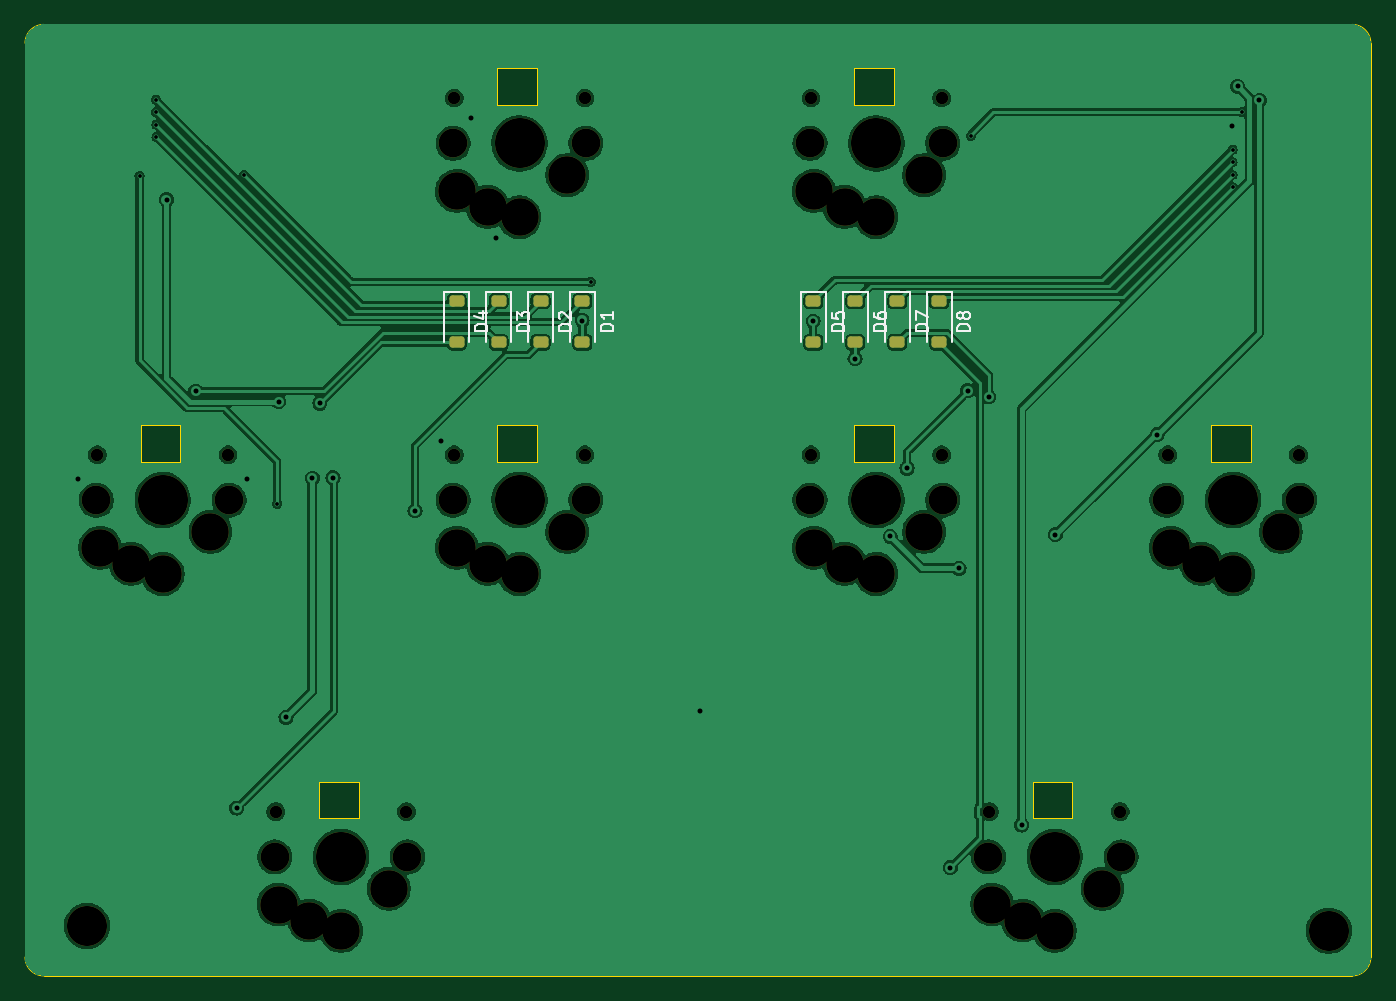
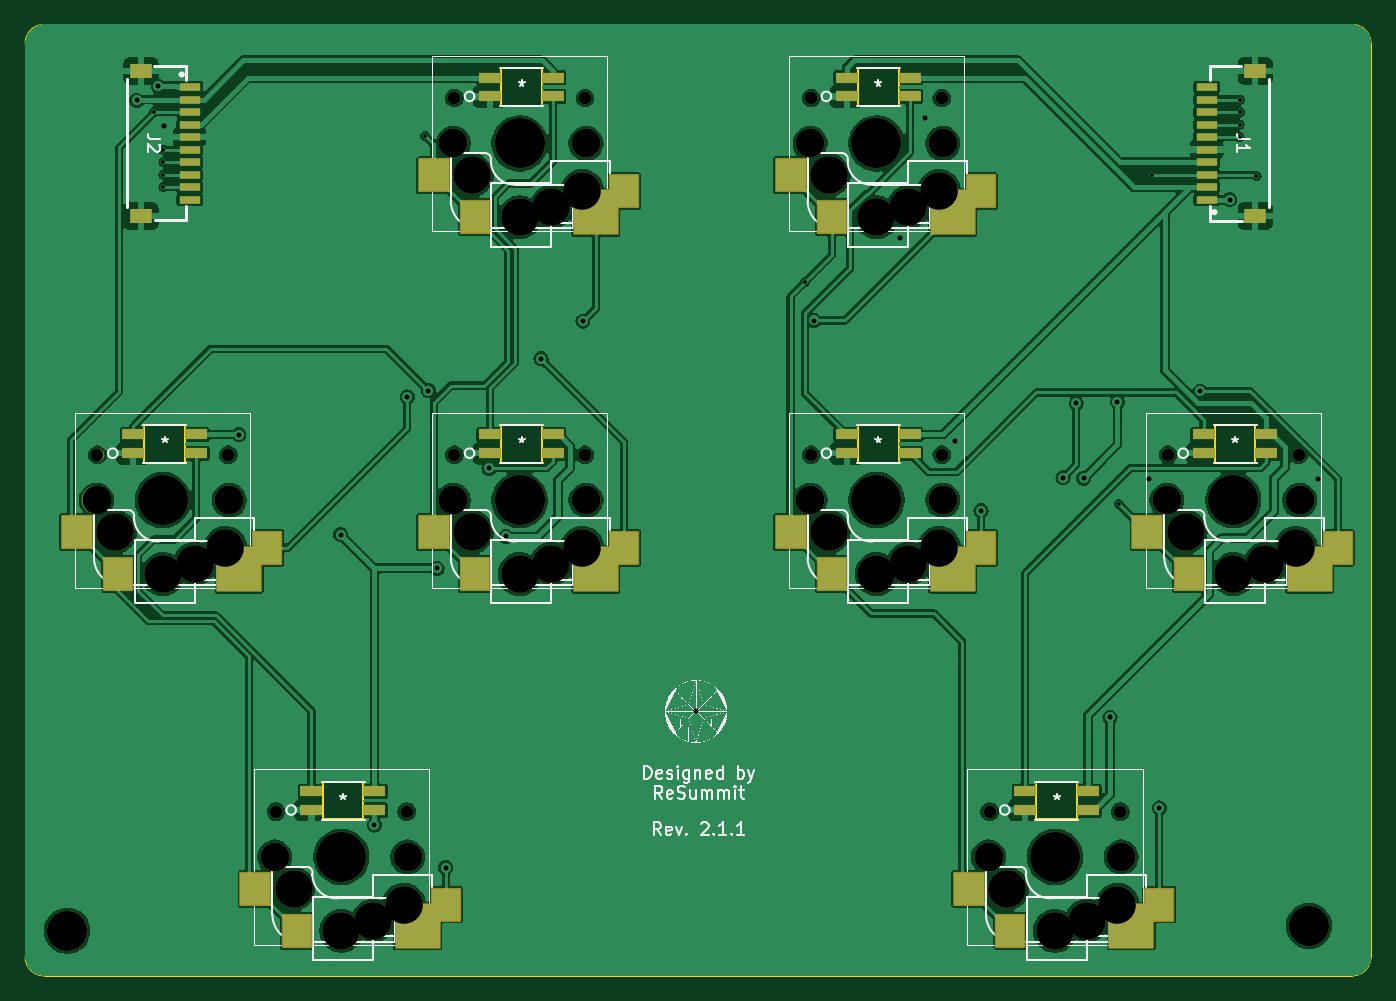
Circuit board: 11 layer files. Board 107.5 x 76.0 mm.
- bottom_copper: Seismos_4-Rhythm-B_Cu.gbl (231916 bytes)
- bottom_mask: Seismos_4-Rhythm-B_Mask.gbs (6047 bytes)
- paste: Seismos_4-Rhythm-B_Paste.gbp (3073 bytes)
- bottom_silk: Seismos_4-Rhythm-B_Silkscreen.gbo (167317 bytes)
- outline: Seismos_4-Rhythm-Edge_Cuts.gm1 (2118 bytes)
- top_copper: Seismos_4-Rhythm-F_Cu.gtl (187467 bytes)
- top_mask: Seismos_4-Rhythm-F_Mask.gts (3759 bytes)
- paste: Seismos_4-Rhythm-F_Paste.gtp (1586 bytes)
- top_silk: Seismos_4-Rhythm-F_Silkscreen.gto (28589 bytes)
- drill: Seismos_4-Rhythm-NPTH.drl (1783 bytes)
- drill: Seismos_4-Rhythm-PTH.drl (1110 bytes)

=== bottom_copper: Seismos_4-Rhythm-B_Cu.gbl (231916 bytes, source omitted) ===
=== bottom_mask: Seismos_4-Rhythm-B_Mask.gbs ===
G04 #@! TF.GenerationSoftware,KiCad,Pcbnew,8.0.1-8.0.1-1~ubuntu22.04.1*
G04 #@! TF.CreationDate,2024-05-03T20:10:14-07:00*
G04 #@! TF.ProjectId,Seismos_4-Rhythm,53656973-6d6f-4735-9f34-2d5268797468,rev?*
G04 #@! TF.SameCoordinates,Original*
G04 #@! TF.FileFunction,Soldermask,Bot*
G04 #@! TF.FilePolarity,Negative*
%FSLAX46Y46*%
G04 Gerber Fmt 4.6, Leading zero omitted, Abs format (unit mm)*
G04 Created by KiCad (PCBNEW 8.0.1-8.0.1-1~ubuntu22.04.1) date 2024-05-03 20:10:14*
%MOMM*%
%LPD*%
G01*
G04 APERTURE LIST*
G04 Aperture macros list*
%AMRoundRect*
0 Rectangle with rounded corners*
0 $1 Rounding radius*
0 $2 $3 $4 $5 $6 $7 $8 $9 X,Y pos of 4 corners*
0 Add a 4 corners polygon primitive as box body*
4,1,4,$2,$3,$4,$5,$6,$7,$8,$9,$2,$3,0*
0 Add four circle primitives for the rounded corners*
1,1,$1+$1,$2,$3*
1,1,$1+$1,$4,$5*
1,1,$1+$1,$6,$7*
1,1,$1+$1,$8,$9*
0 Add four rect primitives between the rounded corners*
20,1,$1+$1,$2,$3,$4,$5,0*
20,1,$1+$1,$4,$5,$6,$7,0*
20,1,$1+$1,$6,$7,$8,$9,0*
20,1,$1+$1,$8,$9,$2,$3,0*%
G04 Aperture macros list end*
%ADD10C,3.200000*%
%ADD11R,1.700000X0.600000*%
%ADD12R,1.800000X1.200000*%
%ADD13C,2.300000*%
%ADD14C,1.000000*%
%ADD15C,3.000000*%
%ADD16C,4.000000*%
%ADD17R,1.750000X0.812800*%
%ADD18RoundRect,0.063500X1.150000X1.300000X-1.150000X1.300000X-1.150000X-1.300000X1.150000X-1.300000X0*%
%ADD19RoundRect,0.063500X1.750000X1.750000X-1.750000X1.750000X-1.750000X-1.750000X1.750000X-1.750000X0*%
%ADD20RoundRect,0.063500X1.200000X1.300000X-1.200000X1.300000X-1.200000X-1.300000X1.200000X-1.300000X0*%
G04 APERTURE END LIST*
D10*
X152290000Y-94690000D03*
X53100000Y-94300000D03*
D11*
X142518500Y-27300000D03*
X142518500Y-28300000D03*
X142519500Y-29300000D03*
X142519500Y-30300000D03*
X142519500Y-31300000D03*
X142519500Y-32300000D03*
X142519500Y-33300000D03*
X142519500Y-34300000D03*
X142519500Y-35300000D03*
X142519500Y-36300000D03*
D12*
X146394500Y-26000000D03*
X146394500Y-37600000D03*
D13*
X78700000Y-88800000D03*
D14*
X78620000Y-85184200D03*
D15*
X77210000Y-91340000D03*
X73400000Y-94700000D03*
D16*
X73400000Y-88800000D03*
D15*
X70860000Y-93880000D03*
X68400000Y-92600000D03*
D14*
X68180000Y-85184200D03*
D13*
X68100000Y-88800000D03*
D17*
X70748100Y-83554900D03*
D18*
X65060000Y-92600000D03*
X76960000Y-94700000D03*
D17*
X75778000Y-83554900D03*
X70748100Y-85053500D03*
X75778000Y-85053500D03*
D19*
X67310000Y-94315000D03*
D20*
X80260000Y-91340000D03*
D13*
X135700000Y-88800000D03*
D14*
X135620000Y-85184200D03*
D15*
X134210000Y-91340000D03*
X130400000Y-94700000D03*
D16*
X130400000Y-88800000D03*
D15*
X127860000Y-93880000D03*
X125400000Y-92600000D03*
D14*
X125180000Y-85184200D03*
D13*
X125100000Y-88800000D03*
D17*
X127748100Y-83554900D03*
D18*
X122060000Y-92600000D03*
X133960000Y-94700000D03*
D17*
X132778000Y-83554900D03*
X127748100Y-85053500D03*
X132778000Y-85053500D03*
D19*
X124310000Y-94315000D03*
D20*
X137260000Y-91340000D03*
D13*
X121450000Y-60300000D03*
D14*
X121370000Y-56684200D03*
D15*
X119960000Y-62840000D03*
X116150000Y-66200000D03*
D16*
X116150000Y-60300000D03*
D15*
X113610000Y-65380000D03*
X111150000Y-64100000D03*
D14*
X110930000Y-56684200D03*
D13*
X110850000Y-60300000D03*
D17*
X113498100Y-55054900D03*
D18*
X107810000Y-64100000D03*
X119710000Y-66200000D03*
D17*
X118528000Y-55054900D03*
X113498100Y-56553500D03*
X118528000Y-56553500D03*
D19*
X110060000Y-65815000D03*
D20*
X123010000Y-62840000D03*
D13*
X92950000Y-31800000D03*
D14*
X92870000Y-28184200D03*
D15*
X91460000Y-34340000D03*
X87650000Y-37700000D03*
D16*
X87650000Y-31800000D03*
D15*
X85110000Y-36880000D03*
X82650000Y-35600000D03*
D14*
X82430000Y-28184200D03*
D13*
X82350000Y-31800000D03*
D17*
X84998100Y-26554900D03*
D18*
X79310000Y-35600000D03*
X91210000Y-37700000D03*
D17*
X90028000Y-26554900D03*
X84998100Y-28053500D03*
X90028000Y-28053500D03*
D19*
X81560000Y-37315000D03*
D20*
X94510000Y-34340000D03*
X123010000Y-34340000D03*
D19*
X110060000Y-37315000D03*
D17*
X118528000Y-28053500D03*
X113498100Y-28053500D03*
X118528000Y-26554900D03*
D18*
X119710000Y-37700000D03*
X107810000Y-35600000D03*
D17*
X113498100Y-26554900D03*
D13*
X110850000Y-31800000D03*
D14*
X110930000Y-28184200D03*
D15*
X111150000Y-35600000D03*
X113610000Y-36880000D03*
D16*
X116150000Y-31800000D03*
D15*
X116150000Y-37700000D03*
X119960000Y-34340000D03*
D14*
X121370000Y-28184200D03*
D13*
X121450000Y-31800000D03*
X149950000Y-60300000D03*
D14*
X149870000Y-56684200D03*
D15*
X148460000Y-62840000D03*
X144650000Y-66200000D03*
D16*
X144650000Y-60300000D03*
D15*
X142110000Y-65380000D03*
X139650000Y-64100000D03*
D14*
X139430000Y-56684200D03*
D13*
X139350000Y-60300000D03*
D17*
X141998100Y-55054900D03*
D18*
X136310000Y-64100000D03*
X148210000Y-66200000D03*
D17*
X147028000Y-55054900D03*
X141998100Y-56553500D03*
X147028000Y-56553500D03*
D19*
X138560000Y-65815000D03*
D20*
X151510000Y-62840000D03*
D11*
X61281500Y-36300000D03*
X61281500Y-35300000D03*
X61280500Y-34300000D03*
X61280500Y-33300000D03*
X61280500Y-32300000D03*
X61280500Y-31300000D03*
X61280500Y-30300000D03*
X61280500Y-29300000D03*
X61280500Y-28300000D03*
X61280500Y-27300000D03*
D12*
X57405500Y-37600000D03*
X57405500Y-26000000D03*
D13*
X92950000Y-60300000D03*
D14*
X92870000Y-56684200D03*
D15*
X91460000Y-62840000D03*
X87650000Y-66200000D03*
D16*
X87650000Y-60300000D03*
D15*
X85110000Y-65380000D03*
X82650000Y-64100000D03*
D14*
X82430000Y-56684200D03*
D13*
X82350000Y-60300000D03*
D17*
X84998100Y-55054900D03*
D18*
X79310000Y-64100000D03*
X91210000Y-66200000D03*
D17*
X90028000Y-55054900D03*
X84998100Y-56553500D03*
X90028000Y-56553500D03*
D19*
X81560000Y-65815000D03*
D20*
X94510000Y-62840000D03*
D13*
X64450000Y-60300000D03*
D14*
X64370000Y-56684200D03*
D15*
X62960000Y-62840000D03*
X59150000Y-66200000D03*
D16*
X59150000Y-60300000D03*
D15*
X56610000Y-65380000D03*
X54150000Y-64100000D03*
D14*
X53930000Y-56684200D03*
D13*
X53850000Y-60300000D03*
D17*
X56498100Y-55054900D03*
D18*
X50810000Y-64100000D03*
X62710000Y-66200000D03*
D17*
X61528000Y-55054900D03*
X56498100Y-56553500D03*
X61528000Y-56553500D03*
D19*
X53060000Y-65815000D03*
D20*
X66010000Y-62840000D03*
M02*

=== paste: Seismos_4-Rhythm-B_Paste.gbp ===
G04 #@! TF.GenerationSoftware,KiCad,Pcbnew,8.0.1-8.0.1-1~ubuntu22.04.1*
G04 #@! TF.CreationDate,2024-05-03T20:10:14-07:00*
G04 #@! TF.ProjectId,Seismos_4-Rhythm,53656973-6d6f-4735-9f34-2d5268797468,rev?*
G04 #@! TF.SameCoordinates,Original*
G04 #@! TF.FileFunction,Paste,Bot*
G04 #@! TF.FilePolarity,Positive*
%FSLAX46Y46*%
G04 Gerber Fmt 4.6, Leading zero omitted, Abs format (unit mm)*
G04 Created by KiCad (PCBNEW 8.0.1-8.0.1-1~ubuntu22.04.1) date 2024-05-03 20:10:14*
%MOMM*%
%LPD*%
G01*
G04 APERTURE LIST*
%ADD10R,1.700000X0.600000*%
%ADD11R,1.800000X1.200000*%
%ADD12R,1.750000X0.812800*%
%ADD13R,2.300000X2.600000*%
%ADD14R,3.500000X3.500000*%
%ADD15R,2.400000X2.600000*%
G04 APERTURE END LIST*
D10*
X142518500Y-27300000D03*
X142518500Y-28300000D03*
X142519500Y-29300000D03*
X142519500Y-30300000D03*
X142519500Y-31300000D03*
X142519500Y-32300000D03*
X142519500Y-33300000D03*
X142519500Y-34300000D03*
X142519500Y-35300000D03*
X142519500Y-36300000D03*
D11*
X146394500Y-26000000D03*
X146394500Y-37600000D03*
D12*
X70748100Y-83554900D03*
D13*
X65060000Y-92600000D03*
X76960000Y-94700000D03*
D12*
X75778000Y-83554900D03*
X70748100Y-85053500D03*
X75778000Y-85053500D03*
D14*
X67310000Y-94315000D03*
D15*
X80260000Y-91340000D03*
D12*
X127748100Y-83554900D03*
D13*
X122060000Y-92600000D03*
X133960000Y-94700000D03*
D12*
X132778000Y-83554900D03*
X127748100Y-85053500D03*
X132778000Y-85053500D03*
D14*
X124310000Y-94315000D03*
D15*
X137260000Y-91340000D03*
D12*
X113498100Y-55054900D03*
D13*
X107810000Y-64100000D03*
X119710000Y-66200000D03*
D12*
X118528000Y-55054900D03*
X113498100Y-56553500D03*
X118528000Y-56553500D03*
D14*
X110060000Y-65815000D03*
D15*
X123010000Y-62840000D03*
D12*
X84998100Y-26554900D03*
D13*
X79310000Y-35600000D03*
X91210000Y-37700000D03*
D12*
X90028000Y-26554900D03*
X84998100Y-28053500D03*
X90028000Y-28053500D03*
D14*
X81560000Y-37315000D03*
D15*
X94510000Y-34340000D03*
X123010000Y-34340000D03*
D14*
X110060000Y-37315000D03*
D12*
X118528000Y-28053500D03*
X113498100Y-28053500D03*
X118528000Y-26554900D03*
D13*
X119710000Y-37700000D03*
X107810000Y-35600000D03*
D12*
X113498100Y-26554900D03*
X141998100Y-55054900D03*
D13*
X136310000Y-64100000D03*
X148210000Y-66200000D03*
D12*
X147028000Y-55054900D03*
X141998100Y-56553500D03*
X147028000Y-56553500D03*
D14*
X138560000Y-65815000D03*
D15*
X151510000Y-62840000D03*
D10*
X61281500Y-36300000D03*
X61281500Y-35300000D03*
X61280500Y-34300000D03*
X61280500Y-33300000D03*
X61280500Y-32300000D03*
X61280500Y-31300000D03*
X61280500Y-30300000D03*
X61280500Y-29300000D03*
X61280500Y-28300000D03*
X61280500Y-27300000D03*
D11*
X57405500Y-37600000D03*
X57405500Y-26000000D03*
D12*
X84998100Y-55054900D03*
D13*
X79310000Y-64100000D03*
X91210000Y-66200000D03*
D12*
X90028000Y-55054900D03*
X84998100Y-56553500D03*
X90028000Y-56553500D03*
D14*
X81560000Y-65815000D03*
D15*
X94510000Y-62840000D03*
D12*
X56498100Y-55054900D03*
D13*
X50810000Y-64100000D03*
X62710000Y-66200000D03*
D12*
X61528000Y-55054900D03*
X56498100Y-56553500D03*
X61528000Y-56553500D03*
D14*
X53060000Y-65815000D03*
D15*
X66010000Y-62840000D03*
M02*

=== bottom_silk: Seismos_4-Rhythm-B_Silkscreen.gbo (167317 bytes, source omitted) ===
=== outline: Seismos_4-Rhythm-Edge_Cuts.gm1 ===
G04 #@! TF.GenerationSoftware,KiCad,Pcbnew,8.0.1-8.0.1-1~ubuntu22.04.1*
G04 #@! TF.CreationDate,2024-05-03T20:10:14-07:00*
G04 #@! TF.ProjectId,Seismos_4-Rhythm,53656973-6d6f-4735-9f34-2d5268797468,rev?*
G04 #@! TF.SameCoordinates,Original*
G04 #@! TF.FileFunction,Profile,NP*
%FSLAX46Y46*%
G04 Gerber Fmt 4.6, Leading zero omitted, Abs format (unit mm)*
G04 Created by KiCad (PCBNEW 8.0.1-8.0.1-1~ubuntu22.04.1) date 2024-05-03 20:10:14*
%MOMM*%
%LPD*%
G01*
G04 APERTURE LIST*
G04 #@! TA.AperFunction,Profile*
%ADD10C,0.100000*%
G04 #@! TD*
G04 #@! TA.AperFunction,Profile*
%ADD11C,0.120000*%
G04 #@! TD*
G04 APERTURE END LIST*
D10*
X154150000Y-98300000D02*
X49650000Y-98300000D01*
X155650000Y-23800000D02*
X155650000Y-96800000D01*
X48150000Y-96800000D02*
X48150000Y-23800000D01*
X154150000Y-22300000D02*
G75*
G02*
X155650000Y-23800000I0J-1500000D01*
G01*
X155650000Y-96800000D02*
G75*
G02*
X154150000Y-98300000I-1500000J0D01*
G01*
X49650000Y-98300000D02*
G75*
G02*
X48150000Y-96800000I0J1500000D01*
G01*
X49650000Y-22300000D02*
X154150000Y-22300000D01*
X48150000Y-23800000D02*
G75*
G02*
X49650000Y-22300000I1500000J0D01*
G01*
D11*
X74878000Y-85795400D02*
X71638000Y-85795400D01*
X71638000Y-82808600D01*
X74878000Y-82808600D01*
X74878000Y-85795400D01*
X131878000Y-85795400D02*
X128638000Y-85795400D01*
X128638000Y-82808600D01*
X131878000Y-82808600D01*
X131878000Y-85795400D01*
X117628000Y-57295400D02*
X114388000Y-57295400D01*
X114388000Y-54308600D01*
X117628000Y-54308600D01*
X117628000Y-57295400D01*
X89128000Y-28795400D02*
X85888000Y-28795400D01*
X85888000Y-25808600D01*
X89128000Y-25808600D01*
X89128000Y-28795400D01*
X117628000Y-28795400D02*
X114388000Y-28795400D01*
X114388000Y-25808600D01*
X117628000Y-25808600D01*
X117628000Y-28795400D01*
X146128000Y-57295400D02*
X142888000Y-57295400D01*
X142888000Y-54308600D01*
X146128000Y-54308600D01*
X146128000Y-57295400D01*
X89128000Y-57295400D02*
X85888000Y-57295400D01*
X85888000Y-54308600D01*
X89128000Y-54308600D01*
X89128000Y-57295400D01*
X60628000Y-57295400D02*
X57388000Y-57295400D01*
X57388000Y-54308600D01*
X60628000Y-54308600D01*
X60628000Y-57295400D01*
M02*

=== top_copper: Seismos_4-Rhythm-F_Cu.gtl (187467 bytes, source omitted) ===
=== top_mask: Seismos_4-Rhythm-F_Mask.gts ===
G04 #@! TF.GenerationSoftware,KiCad,Pcbnew,8.0.1-8.0.1-1~ubuntu22.04.1*
G04 #@! TF.CreationDate,2024-05-03T20:10:14-07:00*
G04 #@! TF.ProjectId,Seismos_4-Rhythm,53656973-6d6f-4735-9f34-2d5268797468,rev?*
G04 #@! TF.SameCoordinates,Original*
G04 #@! TF.FileFunction,Soldermask,Top*
G04 #@! TF.FilePolarity,Negative*
%FSLAX46Y46*%
G04 Gerber Fmt 4.6, Leading zero omitted, Abs format (unit mm)*
G04 Created by KiCad (PCBNEW 8.0.1-8.0.1-1~ubuntu22.04.1) date 2024-05-03 20:10:14*
%MOMM*%
%LPD*%
G01*
G04 APERTURE LIST*
G04 Aperture macros list*
%AMRoundRect*
0 Rectangle with rounded corners*
0 $1 Rounding radius*
0 $2 $3 $4 $5 $6 $7 $8 $9 X,Y pos of 4 corners*
0 Add a 4 corners polygon primitive as box body*
4,1,4,$2,$3,$4,$5,$6,$7,$8,$9,$2,$3,0*
0 Add four circle primitives for the rounded corners*
1,1,$1+$1,$2,$3*
1,1,$1+$1,$4,$5*
1,1,$1+$1,$6,$7*
1,1,$1+$1,$8,$9*
0 Add four rect primitives between the rounded corners*
20,1,$1+$1,$2,$3,$4,$5,0*
20,1,$1+$1,$4,$5,$6,$7,0*
20,1,$1+$1,$6,$7,$8,$9,0*
20,1,$1+$1,$8,$9,$2,$3,0*%
G04 Aperture macros list end*
%ADD10RoundRect,0.225000X-0.375000X0.225000X-0.375000X-0.225000X0.375000X-0.225000X0.375000X0.225000X0*%
%ADD11C,3.200000*%
%ADD12C,2.300000*%
%ADD13C,1.000000*%
%ADD14C,3.000000*%
%ADD15C,4.000000*%
G04 APERTURE END LIST*
D10*
X111125000Y-47700000D03*
X111125000Y-44400000D03*
X89325000Y-47700000D03*
X89325000Y-44400000D03*
X92675000Y-47700000D03*
X92675000Y-44400000D03*
D11*
X152290000Y-94690000D03*
D10*
X82625000Y-47700000D03*
X82625000Y-44400000D03*
X121175000Y-47700000D03*
X121175000Y-44400000D03*
X114475000Y-47700000D03*
X114475000Y-44400000D03*
X117825000Y-47700000D03*
X117825000Y-44400000D03*
X85975000Y-47700000D03*
X85975000Y-44400000D03*
D11*
X53100000Y-94300000D03*
D12*
X78700000Y-88800000D03*
D13*
X78620000Y-85184200D03*
D14*
X77210000Y-91340000D03*
X73400000Y-94700000D03*
D15*
X73400000Y-88800000D03*
D14*
X70860000Y-93880000D03*
X68400000Y-92600000D03*
D13*
X68180000Y-85184200D03*
D12*
X68100000Y-88800000D03*
X135700000Y-88800000D03*
D13*
X135620000Y-85184200D03*
D14*
X134210000Y-91340000D03*
X130400000Y-94700000D03*
D15*
X130400000Y-88800000D03*
D14*
X127860000Y-93880000D03*
X125400000Y-92600000D03*
D13*
X125180000Y-85184200D03*
D12*
X125100000Y-88800000D03*
X121450000Y-60300000D03*
D13*
X121370000Y-56684200D03*
D14*
X119960000Y-62840000D03*
X116150000Y-66200000D03*
D15*
X116150000Y-60300000D03*
D14*
X113610000Y-65380000D03*
X111150000Y-64100000D03*
D13*
X110930000Y-56684200D03*
D12*
X110850000Y-60300000D03*
X92950000Y-31800000D03*
D13*
X92870000Y-28184200D03*
D14*
X91460000Y-34340000D03*
X87650000Y-37700000D03*
D15*
X87650000Y-31800000D03*
D14*
X85110000Y-36880000D03*
X82650000Y-35600000D03*
D13*
X82430000Y-28184200D03*
D12*
X82350000Y-31800000D03*
X110850000Y-31800000D03*
D13*
X110930000Y-28184200D03*
D14*
X111150000Y-35600000D03*
X113610000Y-36880000D03*
D15*
X116150000Y-31800000D03*
D14*
X116150000Y-37700000D03*
X119960000Y-34340000D03*
D13*
X121370000Y-28184200D03*
D12*
X121450000Y-31800000D03*
X149950000Y-60300000D03*
D13*
X149870000Y-56684200D03*
D14*
X148460000Y-62840000D03*
X144650000Y-66200000D03*
D15*
X144650000Y-60300000D03*
D14*
X142110000Y-65380000D03*
X139650000Y-64100000D03*
D13*
X139430000Y-56684200D03*
D12*
X139350000Y-60300000D03*
X92950000Y-60300000D03*
D13*
X92870000Y-56684200D03*
D14*
X91460000Y-62840000D03*
X87650000Y-66200000D03*
D15*
X87650000Y-60300000D03*
D14*
X85110000Y-65380000D03*
X82650000Y-64100000D03*
D13*
X82430000Y-56684200D03*
D12*
X82350000Y-60300000D03*
X64450000Y-60300000D03*
D13*
X64370000Y-56684200D03*
D14*
X62960000Y-62840000D03*
X59150000Y-66200000D03*
D15*
X59150000Y-60300000D03*
D14*
X56610000Y-65380000D03*
X54150000Y-64100000D03*
D13*
X53930000Y-56684200D03*
D12*
X53850000Y-60300000D03*
M02*

=== paste: Seismos_4-Rhythm-F_Paste.gtp (1586 bytes, source withheld) ===
=== top_silk: Seismos_4-Rhythm-F_Silkscreen.gto (28589 bytes, source omitted) ===
=== drill: Seismos_4-Rhythm-NPTH.drl ===
M48
; DRILL file {KiCad 8.0.1-8.0.1-1~ubuntu22.04.1} date 2024-05-03T20:10:16-0700
; FORMAT={-:-/ absolute / inch / decimal}
; #@! TF.CreationDate,2024-05-03T20:10:16-07:00
; #@! TF.GenerationSoftware,Kicad,Pcbnew,8.0.1-8.0.1-1~ubuntu22.04.1
; #@! TF.FileFunction,NonPlated,1,2,NPTH
FMAT,2
INCH
; #@! TA.AperFunction,NonPlated,NPTH,ComponentDrill
T1C0.0394
; #@! TA.AperFunction,NonPlated,NPTH,ComponentDrill
T2C0.0906
; #@! TA.AperFunction,NonPlated,NPTH,ComponentDrill
T3C0.1181
; #@! TA.AperFunction,NonPlated,NPTH,ComponentDrill
T4C0.1260
; #@! TA.AperFunction,NonPlated,NPTH,ComponentDrill
T5C0.1575
%
G90
G05
T1
X2.1232Y-2.2317
X2.5343Y-2.2317
X2.6843Y-3.3537
X3.0953Y-3.3537
X3.2453Y-1.1096
X3.2453Y-2.2317
X3.6563Y-1.1096
X3.6563Y-2.2317
X4.3673Y-1.1096
X4.3673Y-2.2317
X4.7783Y-1.1096
X4.7783Y-2.2317
X4.9283Y-3.3537
X5.3394Y-3.3537
X5.4894Y-2.2317
X5.9004Y-2.2317
T2
X2.1201Y-2.374
X2.5374Y-2.374
X2.6811Y-3.4961
X3.0984Y-3.4961
X3.2421Y-1.252
X3.2421Y-2.374
X3.6594Y-1.252
X3.6594Y-2.374
X4.3642Y-1.252
X4.3642Y-2.374
X4.7815Y-1.252
X4.7815Y-2.374
X4.9252Y-3.4961
X5.3425Y-3.4961
X5.4862Y-2.374
X5.9035Y-2.374
T3
X2.1319Y-2.5236
X2.2287Y-2.574
X2.3287Y-2.6063
X2.4787Y-2.474
X2.6929Y-3.6457
X2.7898Y-3.6961
X2.8898Y-3.7283
X3.0398Y-3.5961
X3.2539Y-1.4016
X3.2539Y-2.5236
X3.3508Y-1.452
X3.3508Y-2.574
X3.4508Y-1.4843
X3.4508Y-2.6063
X3.6008Y-1.352
X3.6008Y-2.474
X4.376Y-1.4016
X4.376Y-2.5236
X4.4728Y-1.452
X4.4728Y-2.574
X4.5728Y-1.4843
X4.5728Y-2.6063
X4.7228Y-1.352
X4.7228Y-2.474
X4.937Y-3.6457
X5.0339Y-3.6961
X5.1339Y-3.7283
X5.2839Y-3.5961
X5.498Y-2.5236
X5.5949Y-2.574
X5.6949Y-2.6063
X5.8449Y-2.474
T4
X2.0906Y-3.7126
X5.9957Y-3.728
T5
X2.3287Y-2.374
X2.8898Y-3.4961
X3.4508Y-1.252
X3.4508Y-2.374
X4.5728Y-1.252
X4.5728Y-2.374
X5.1339Y-3.4961
X5.6949Y-2.374
M30

=== drill: Seismos_4-Rhythm-PTH.drl ===
M48
; DRILL file {KiCad 8.0.1-8.0.1-1~ubuntu22.04.1} date 2024-05-03T20:10:16-0700
; FORMAT={-:-/ absolute / inch / decimal}
; #@! TF.CreationDate,2024-05-03T20:10:16-07:00
; #@! TF.GenerationSoftware,Kicad,Pcbnew,8.0.1-8.0.1-1~ubuntu22.04.1
; #@! TF.FileFunction,Plated,1,2,PTH
FMAT,2
INCH
; #@! TA.AperFunction,Plated,PTH,ViaDrill
T1C0.0118
; #@! TA.AperFunction,Plated,PTH,ViaDrill
T2C0.0157
%
G90
G05
T1
X2.2559Y-1.3543
X2.3071Y-1.1142
X2.3071Y-1.1535
X2.3091Y-1.1929
X2.3091Y-1.2323
X2.5846Y-1.3504
X2.689Y-2.3858
X3.6752Y-1.687
X4.8701Y-1.2283
X5.6929Y-1.2717
X5.6929Y-1.311
X5.6929Y-1.3504
X5.6929Y-1.3898
X5.7224Y-1.1535
T2
X2.061Y-2.3071
X2.3406Y-1.4291
X2.4327Y-2.0311
X2.5614Y-3.3421
X2.5945Y-2.3071
X2.6929Y-2.0641
X2.7165Y-3.0571
X2.7992Y-2.3051
X2.8228Y-2.0698
X2.8642Y-2.3031
X3.122Y-2.4075
X3.2047Y-2.187
X3.2972Y-1.1732
X3.378Y-1.5512
X3.6476Y-1.8091
X4.0177Y-3.0384
X4.374Y-1.811
X4.5059Y-1.9291
X4.6161Y-2.4882
X4.6693Y-2.2736
X4.8051Y-3.5295
X4.8327Y-2.5886
X4.8602Y-2.0295
X4.9263Y-2.0492
X5.0295Y-3.3957
X5.1358Y-2.4823
X5.4557Y-2.1683
X5.6909Y-1.1969
X5.7087Y-1.0728
X5.7772Y-1.1168
M30

